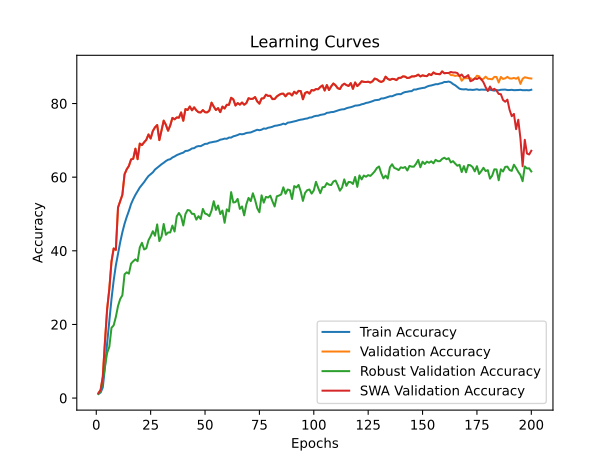

The data file committed next to this chart (first rows):
time; train_accuracy; train_loss; valid_accuracy; valid_loss; valid_accuracy_robust; valid_accuracy_swa; valid_accuracy_robust_swa
693,5127; 1,1474; 4,7086; 1,3400; 4,6099; 1,1138; 1,3400; 1,1138
1514,6210; 1,5032; 4,6516; 2,2200; 4,5662; 1,9034; 2,2200; 1,9034
2311,7691; 2,8863; 4,6347; 5,8000; 4,4256; 4,7172; 5,8000; 4,7172
3137,5654; 8,3748; 4,3757; 15,3400; 3,9987; 8,6448; 15,3400; 8,6448
3955,0353; 14,9547; 4,1619; 24,1800; 3,6704; 12,2759; 24,1800; 12,2759
4811,9004; 21,0615; 3,9746; 29,6400; 3,4039; 13,9345; 29,6400; 13,9345
5641,2233; 26,8832; 3,7890; 37,0800; 3,2799; 19,0862; 37,0800; 19,0862
6447,9470; 31,9404; 3,6338; 40,6400; 3,1441; 19,7517; 40,6400; 19,7517
7258,3121; 36,0305; 3,5119; 40,2600; 3,0143; 22,0310; 40,2600; 22,0310
8064,2102; 39,2849; 3,4137; 51,7600; 2,6803; 25,0069; 51,7600; 25,0069
8890,6616; 42,3383; 3,3210; 53,4400; 2,6155; 26,9103; 53,4400; 26,9103
9705,7949; 45,0415; 3,2441; 55,2200; 2,4872; 27,9241; 55,2200; 27,9241
10520,5955; 47,3338; 3,1774; 60,7800; 2,4111; 33,6172; 60,7800; 33,6172
11249,8951; 49,2021; 3,1160; 62,1400; 2,3611; 34,1552; 62,1400; 34,1552
12079,4464; 50,8505; 3,0644; 63,0600; 2,3921; 33,7897; 63,0600; 33,7897
12879,3525; 52,7078; 3,0090; 64,8200; 2,2206; 36,5310; 64,8200; 36,5310
13682,0463; 54,0457; 2,9661; 65,0000; 2,1523; 37,1793; 65,0000; 37,1793
14476,7180; 55,2082; 2,9277; 67,7400; 2,1107; 37,6828; 67,7400; 37,6828
15179,3244; 56,2396; 2,8925; 64,8800; 2,2586; 37,1690; 64,8800; 37,1690
15991,0342; 57,1928; 2,8675; 69,1200; 2,0162; 40,9138; 69,1200; 40,9138
16801,4392; 57,9458; 2,8359; 68,7200; 1,9754; 42,1793; 68,7200; 42,1793
17620,7242; 58,6649; 2,8179; 69,4800; 1,9590; 40,3690; 69,4800; 40,3690
18433,2763; 59,5313; 2,7843; 70,1400; 1,9230; 40,6759; 70,1400; 40,6759
19230,3545; 60,3120; 2,7610; 71,6000; 1,9016; 42,8517; 71,6000; 42,8517
20037,1288; 60,8153; 2,7414; 70,5000; 1,8704; 43,9724; 70,5000; 43,9724
20849,4709; 61,3008; 2,7272; 72,5400; 1,9014; 45,3241; 72,5400; 45,3241
21658,5312; 62,0683; 2,7011; 73,5400; 1,7732; 44,0966; 73,5400; 44,0966
22469,5606; 62,5521; 2,6896; 74,1600; 1,8022; 47,1724; 74,1600; 47,1724
23288,8874; 63,0481; 2,6678; 70,0600; 1,9156; 42,6310; 70,0600; 42,6310
24040,7598; 63,5075; 2,6517; 72,6800; 1,8216; 43,8862; 72,6800; 43,8862
24843,3384; 63,9119; 2,6380; 75,3600; 1,6828; 47,2862; 75,3600; 47,2862
25670,4257; 64,3739; 2,6206; 74,2200; 1,8459; 44,3483; 74,2200; 44,3483
26497,3443; 64,7294; 2,6085; 72,6200; 1,7999; 44,9793; 72,6200; 44,9793
27314,1645; 64,8733; 2,6031; 74,0400; 1,7720; 44,9793; 74,0400; 44,9793
28133,3494; 65,3440; 2,5884; 76,1000; 1,7068; 46,8483; 76,1000; 46,8483
28934,7033; 65,6216; 2,5790; 75,7200; 1,6582; 45,2448; 75,7200; 45,2448
29756,8017; 65,9939; 2,5640; 76,2200; 1,6391; 49,3448; 76,2200; 49,3448
30547,9815; 66,2431; 2,5564; 76,1600; 1,6877; 50,2724; 76,1600; 50,2724
31338,3352; 66,4722; 2,5507; 77,5800; 1,5788; 49,3552; 77,5800; 49,3552
32138,8710; 66,6622; 2,5418; 75,3200; 1,7346; 46,8828; 75,3200; 46,8828
32927,7020; 67,1242; 2,5251; 78,5000; 1,6377; 49,9931; 78,5000; 49,9931
33708,1153; 67,1587; 2,5226; 78,2400; 1,5511; 51,0931; 78,2400; 51,0931
34517,2781; 67,4218; 2,5159; 79,2000; 1,5688; 50,9345; 79,2000; 50,9345
35352,1073; 67,8046; 2,5017; 78,1600; 1,6079; 50,0414; 78,1600; 50,0414
36148,2304; 67,8741; 2,4990; 78,9600; 1,6201; 50,0241; 78,9600; 50,0241
36937,0305; 68,2848; 2,4856; 78,1600; 1,5775; 48,4621; 78,1600; 48,4621
37750,5991; 68,4429; 2,4839; 77,6400; 1,5848; 49,4000; 77,6400; 49,4000
38594,6836; 68,4235; 2,4780; 77,5800; 1,5760; 48,6345; 77,5800; 48,6345
39396,4509; 68,7392; 2,4716; 78,2200; 1,5627; 51,3759; 78,2200; 51,3759
40194,9535; 69,0468; 2,4594; 77,6400; 1,5876; 50,1310; 77,6400; 50,1310
41027,1933; 69,0683; 2,4564; 77,6000; 1,6184; 49,8931; 77,6000; 49,8931
41891,7828; 69,3754; 2,4442; 78,1000; 1,5772; 49,4034; 78,1000; 49,4034
42709,3102; 69,4725; 2,4399; 80,2400; 1,5034; 50,9241; 80,2400; 50,9241
43498,5028; 69,6109; 2,4388; 79,1600; 1,5076; 53,4759; 79,1600; 53,4759
44318,1791; 69,6893; 2,4331; 78,2400; 1,5223; 51,1103; 78,2400; 51,1103
45140,2159; 69,8774; 2,4256; 78,7600; 1,5086; 52,3000; 78,7600; 52,3000
45976,9012; 70,1813; 2,4165; 77,6600; 1,5979; 49,9897; 77,6600; 49,9897
46810,3025; 70,2894; 2,4139; 79,1600; 1,5190; 50,9172; 79,1600; 50,9172
47644,5541; 70,4734; 2,4062; 78,6600; 1,6102; 47,6172; 78,6600; 47,6172
48484,7446; 70,4273; 2,4050; 79,6600; 1,4654; 51,2655; 79,6600; 51,2655
... 140 more rows
